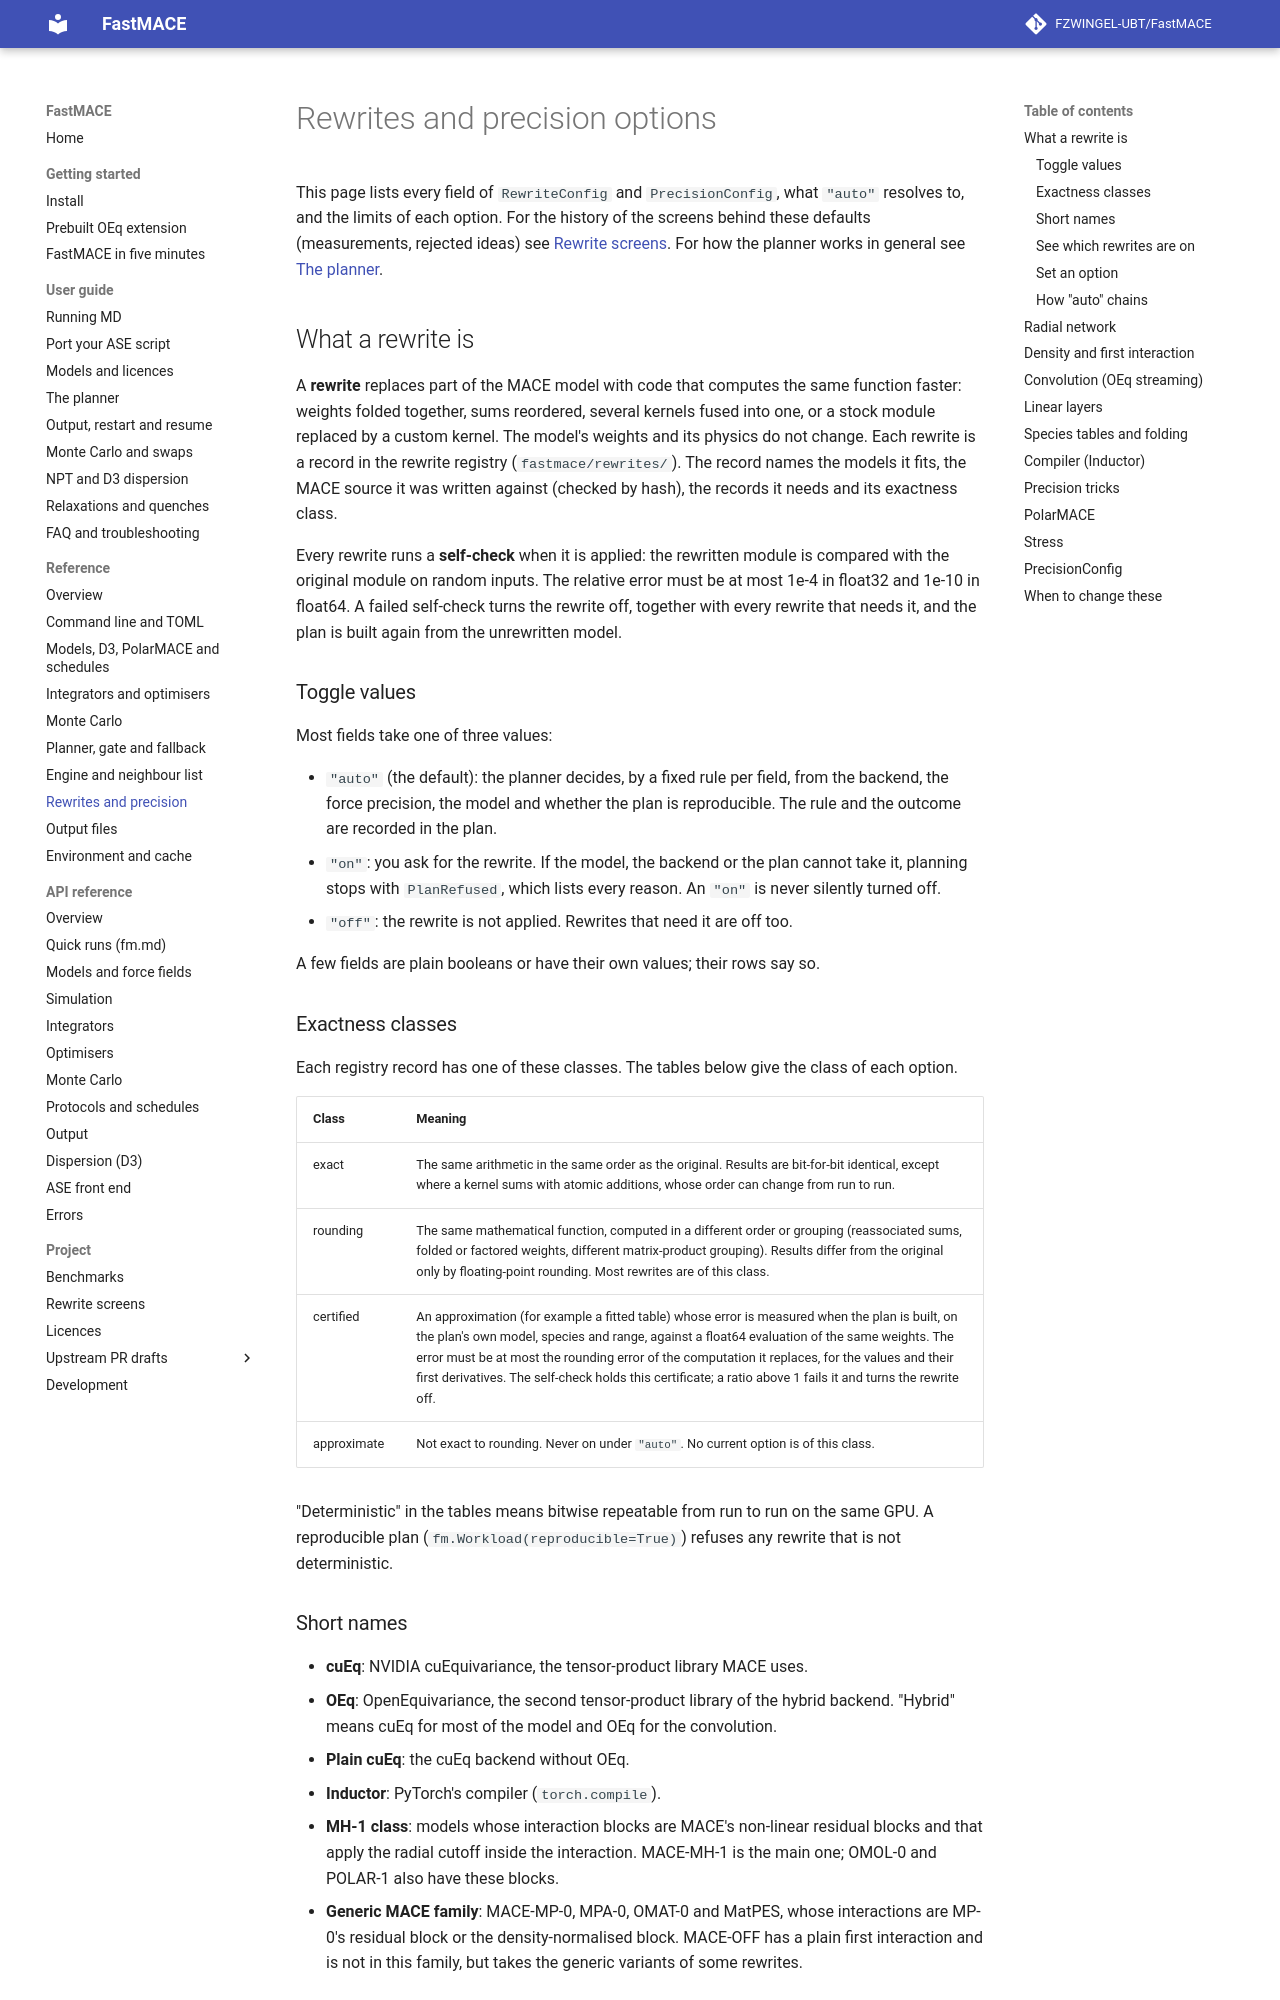

repository: FZWINGEL-UBT/FastMACE · page: reference/rewrites/index.html · generator: mkdocs

# Rewrites and precision options

This page lists every field of `RewriteConfig` and `PrecisionConfig`, what
`"auto"` resolves to, and the limits of each option. For the history of the
screens behind these defaults (measurements, rejected ideas) see
[Rewrite screens](https://github.com/FZWINGEL-UBT/FastMACE/blob/main/docs/optimisation-ledger.md#screen-table). For how the planner works in general see
[The planner](../guide/planner.md).

## What a rewrite is

A **rewrite** replaces part of the MACE model with code that computes the same
function faster: weights folded together, sums reordered, several kernels
fused into one, or a stock module replaced by a custom kernel. The model's
weights and its physics do not change. Each rewrite is a record in the rewrite
registry (`fastmace/rewrites/`). The record names the models it fits, the
MACE source it was written against (checked by hash), the records it needs
and its exactness class.

Every rewrite runs a **self-check** when it is applied: the rewritten module
is compared with the original module on random inputs. The relative error must
be at most 1e-4 in float32 and 1e-10 in float64. A failed self-check turns the
rewrite off, together with every rewrite that needs it, and the plan is built
again from the unrewritten model.

### Toggle values

Most fields take one of three values:

- `"auto"` (the default): the planner decides, by a fixed rule per field,
  from the backend, the force precision, the model and whether the plan is
  reproducible. The rule and the outcome are recorded in the plan.
- `"on"`: you ask for the rewrite. If the model, the backend or the plan
  cannot take it, planning stops with `PlanRefused`, which lists every reason.
  An `"on"` is never silently turned off.
- `"off"`: the rewrite is not applied. Rewrites that need it are off too.

A few fields are plain booleans or have their own values; their rows say so.

### Exactness classes

Each registry record has one of these classes. The tables below give the
class of each option.

| Class | Meaning |
| --- | --- |
| exact | The same arithmetic in the same order as the original. Results are bit-for-bit identical, except where a kernel sums with atomic additions, whose order can change from run to run. |
| rounding | The same mathematical function, computed in a different order or grouping (reassociated sums, folded or factored weights, different matrix-product grouping). Results differ from the original only by floating-point rounding. Most rewrites are of this class. |
| certified | An approximation (for example a fitted table) whose error is measured when the plan is built, on the plan's own model, species and range, against a float64 evaluation of the same weights. The error must be at most the rounding error of the computation it replaces, for the values and their first derivatives. The self-check holds this certificate; a ratio above 1 fails it and turns the rewrite off. |
| approximate | Not exact to rounding. Never on under `"auto"`. No current option is of this class. |

"Deterministic" in the tables means bitwise repeatable from run to run on the
same GPU. A reproducible plan (`fm.Workload(reproducible=True)`) refuses any
rewrite that is not deterministic.

### Short names

- **cuEq**: NVIDIA cuEquivariance, the tensor-product library MACE uses.
- **OEq**: OpenEquivariance, the second tensor-product library of the hybrid
  backend. "Hybrid" means cuEq for most of the model and OEq for the
  convolution.
- **Plain cuEq**: the cuEq backend without OEq.
- **Inductor**: PyTorch's compiler (`torch.compile`).
- **MH-1 class**: models whose interaction blocks are MACE's non-linear
  residual blocks and that apply the radial cutoff inside the interaction.
  MACE-MH-1 is the main one; OMOL-0 and POLAR-1 also have these blocks.
- **Generic MACE family**: MACE-MP-0, MPA-0, OMAT-0 and MatPES, whose
  interactions are MP-0's residual block or the density-normalised block.
  MACE-OFF has a plain first interaction and is not in this family, but takes
  the generic variants of some rewrites.

### See which rewrites are on

```python
print(sim.plan)                        # rewrites on, and the ones off with a short reason
print(sim.plan.describe(full=True))    # every decision with its rule and reason
sim.plan.decision("RewriteConfig.fold_cutoff")   # (item, choice, reason)
sim.plan.overrides()                   # the options you set explicitly
```

The resolved values are also in `sim.plan.rewrites` and `sim.plan.precision`,
in the run report and in `metadata.json`.
